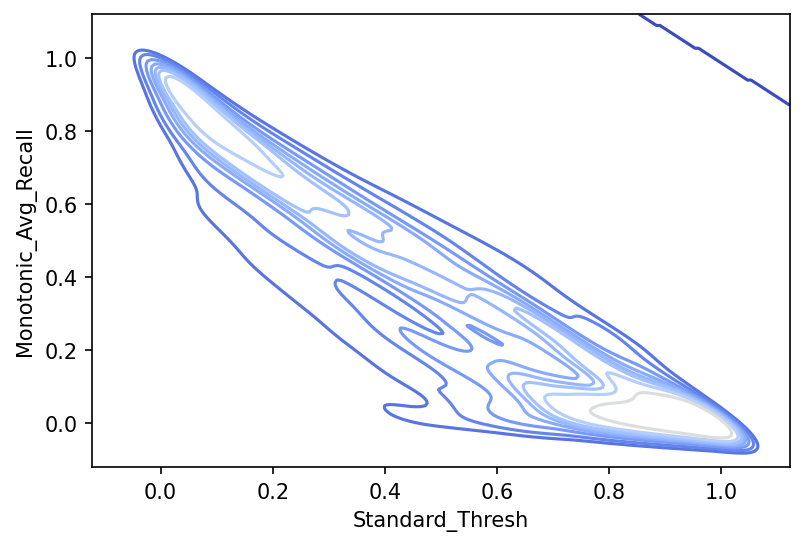

The file beside this chart, header and first rows:
Standard_Thresh	Monotonic_Avg_Recall
0.0	0.991
0.001	0.9243
0.002	0.9219
0.003	0.9124
0.004	0.903
0.005	0.9017
0.006	0.9009
0.007	0.8997
0.008	0.8989
0.009	0.8896
0.01	0.8885
0.011	0.8872
0.012	0.8861
0.013	0.885
0.014	0.884
0.015	0.8828
0.016	0.8815
0.017	0.8806
0.018	0.88
0.019	0.8788
0.02	0.8778
0.021	0.8768
0.022	0.8762
0.023	0.8753
0.024	0.8742
0.025	0.8733
0.026	0.8728
0.027	0.8719
0.028	0.8701
0.029	0.869
0.03	0.8681
0.031	0.8667
0.032	0.8657
0.033	0.8648
0.034	0.864
0.035	0.8629
0.036	0.8616
0.037	0.8603
0.038	0.8594
0.039	0.8579
0.04	0.8565
0.041	0.8551
0.042	0.8544
0.043	0.8529
0.044	0.8515
0.045	0.8507
0.046	0.8499
0.047	0.8488
0.048	0.8475
0.049	0.8459
0.05	0.8446
0.051	0.8355
0.052	0.8346
0.053	0.8332
0.054	0.8313
0.055	0.8294
0.056	0.8279
0.057	0.8264
0.058	0.8251
0.059	0.8236
... 127,067 more rows
